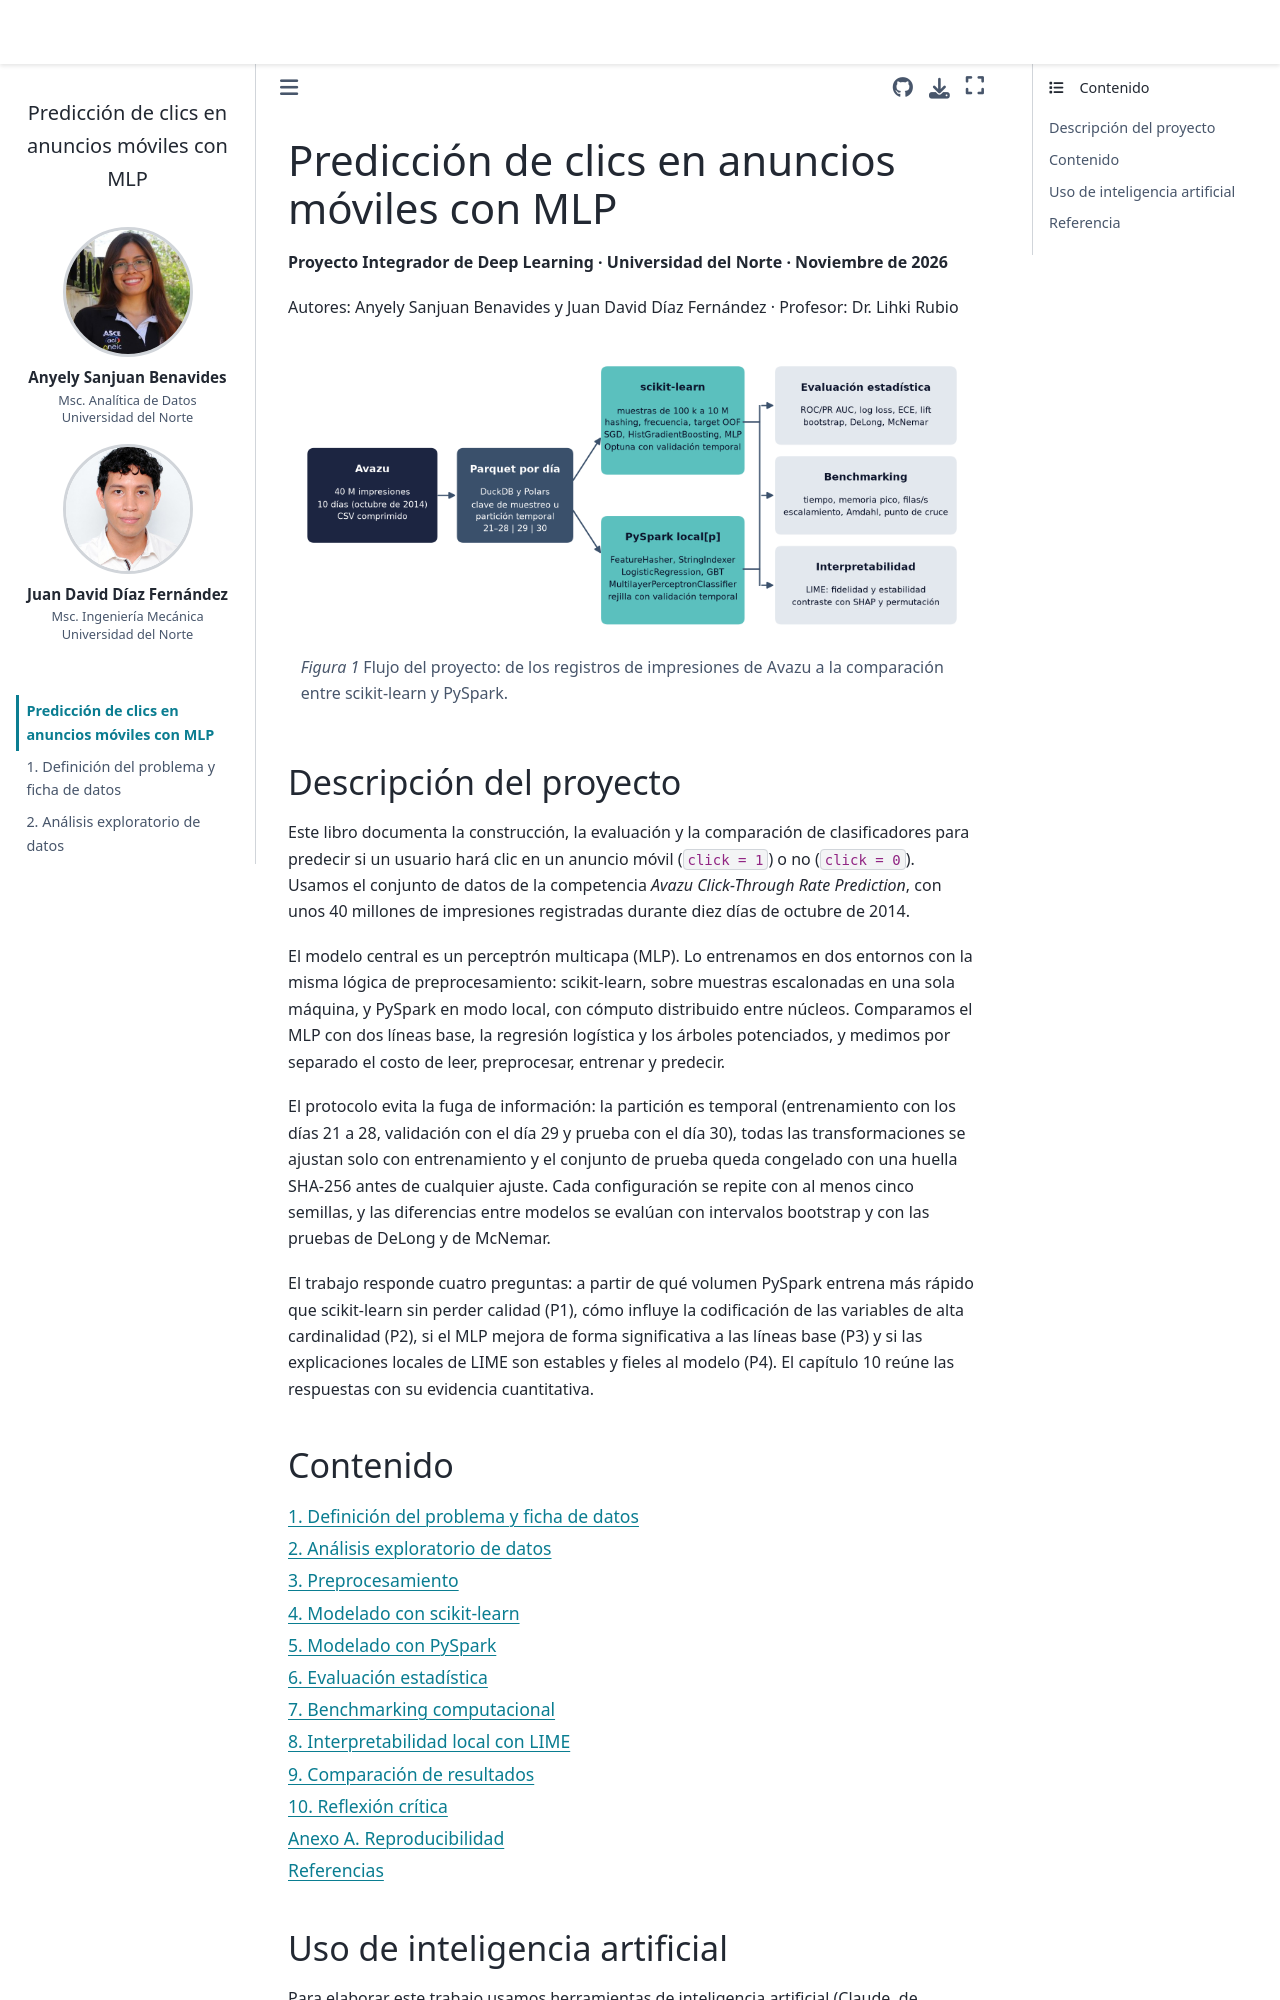

repository: Anyita-12/Tareas-Deep-Learning · page: intro.html · generator: jekyll

# Predicción de clics en anuncios móviles con MLP

**Proyecto Integrador de Deep Learning · Universidad del Norte · Noviembre de 2026**

Autores: Anyely Sanjuan Benavides y Juan David Díaz Fernández · Profesor: Dr. Lihki Rubio

```{figure} images/flujo_proyecto.png
:width: 100%
:align: center
:name: fig-flujo

Flujo del proyecto: de los registros de impresiones de Avazu a la comparación entre scikit-learn y PySpark.
```

## Descripción del proyecto

Este libro documenta la construcción, la evaluación y la comparación de clasificadores para predecir si un usuario hará clic en un anuncio móvil (`click = 1`) o no (`click = 0`). Usamos el conjunto de datos de la competencia *Avazu Click-Through Rate Prediction*, con unos 40 millones de impresiones registradas durante diez días de octubre de 2014.

El modelo central es un perceptrón multicapa (MLP). Lo entrenamos en dos entornos con la misma lógica de preprocesamiento: scikit-learn, sobre muestras escalonadas en una sola máquina, y PySpark en modo local, con cómputo distribuido entre núcleos. Comparamos el MLP con dos líneas base, la regresión logística y los árboles potenciados, y medimos por separado el costo de leer, preprocesar, entrenar y predecir.

El protocolo evita la fuga de información: la partición es temporal (entrenamiento con los días 21 a 28, validación con el día 29 y prueba con el día 30), todas las transformaciones se ajustan solo con entrenamiento y el conjunto de prueba queda congelado con una huella SHA-256 antes de cualquier ajuste. Cada configuración se repite con al menos cinco semillas, y las diferencias entre modelos se evalúan con intervalos bootstrap y con las pruebas de DeLong y de McNemar.

El trabajo responde cuatro preguntas: a partir de qué volumen PySpark entrena más rápido que scikit-learn sin perder calidad (P1), cómo influye la codificación de las variables de alta cardinalidad (P2), si el MLP mejora de forma significativa a las líneas base (P3) y si las explicaciones locales de LIME son estables y fieles al modelo (P4). El capítulo 10 reúne las respuestas con su evidencia cuantitativa.
